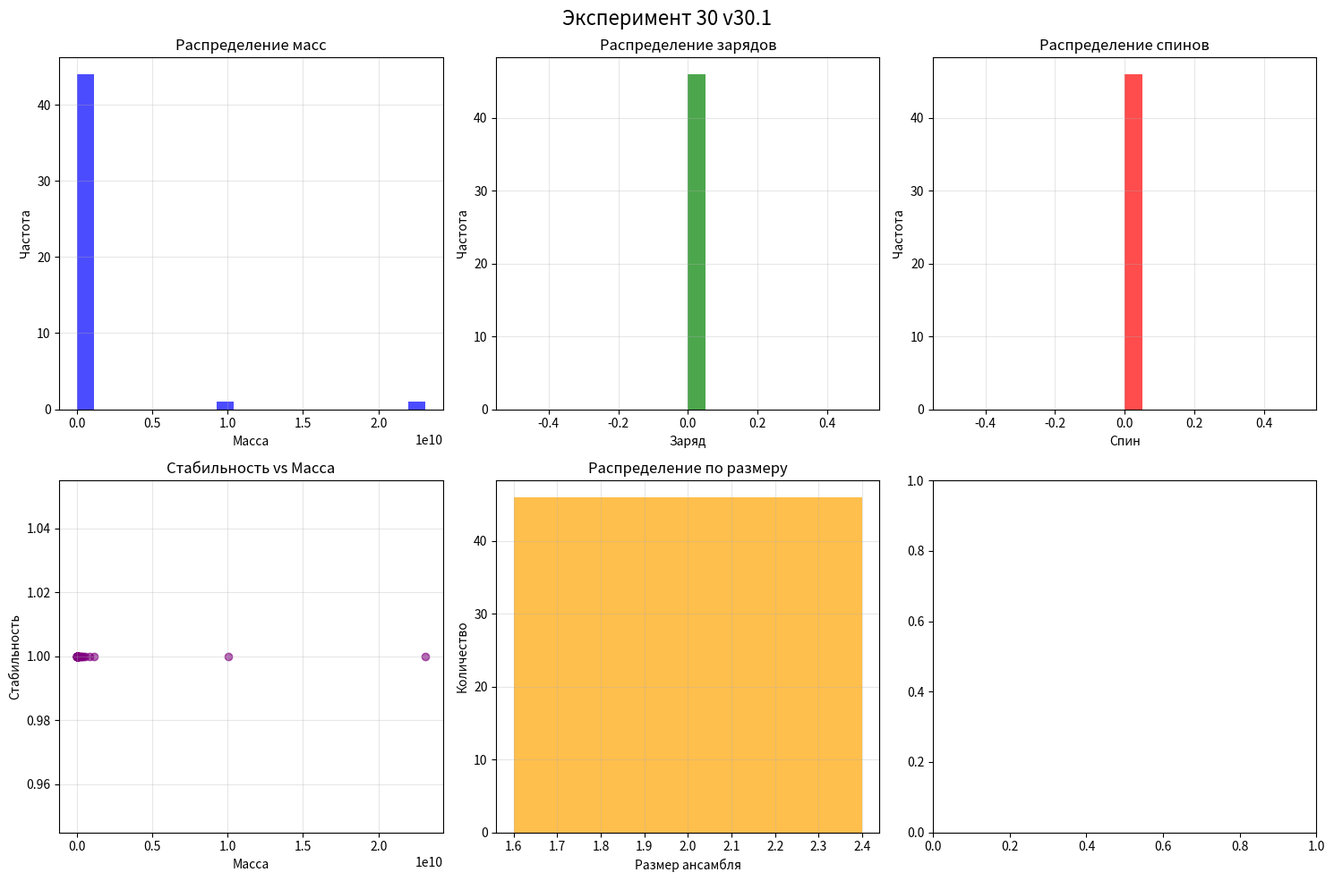

Write the Python code that produced this figure.
"""
ЭКСПЕРИМЕНТ №30.1 — ИСПРАВЛЕННАЯ ВЕРСИЯ
"""

import numpy as np
import random
import math
import json
import time
import matplotlib.pyplot as plt
from datetime import datetime
import os
import networkx as nx
from collections import defaultdict, Counter

# ================= КОНСТАНТЫ =================
EXPERIMENT_NUMBER = 30
VERSION = "30.1"
TIMESTAMP = datetime.now().strftime("%Y%m%d_%H%M%S")
RESULT_DIR = f"experiment_{EXPERIMENT_NUMBER}_{VERSION}_{TIMESTAMP}"
os.makedirs(RESULT_DIR, exist_ok=True)

PLANCK_UNIT = 1.0
SYNC_THRESHOLD = 0.001

class TemporalThread:
    """НИТЬ ВРЕМЕНИ"""
    
    def __init__(self, thread_id: int, dimension: int = 3):
        self.id = thread_id
        self.dimension = dimension
        
        # Уникальный резонансный код
        self.code = self._generate_irrational_code()
        
        # Динамические параметры
        self.phase = random.uniform(0, 2 * math.pi)
        self.amplitude = 1.0
        self.frequency = self._calculate_base_frequency()
        
        # Состояния
        self.sync_partners = set()
        self.cluster_id = None
        self.sync_strength = 0.0
        
        # Возникающие свойства
        self.effective_mass = 0.0
        self.charge = 0.0
        self.spin = 0.0
        self.color = None
    
    def _generate_irrational_code(self) -> list:
        """Генерация уникального кода из иррациональных чисел"""
        irrationals = [
            math.sqrt(2), math.sqrt(3), math.sqrt(5), math.sqrt(7),
            math.pi, math.e, (1 + math.sqrt(5))/2
        ]
        
        code = []
        for i in range(self.dimension):
            base = random.choice(irrationals)
            multiplier = random.uniform(0.1, 10.0)
            value = (base * multiplier) % 1.0
            if value == 0:
                value = 0.6180339887  # φ⁻¹
            code.append(value)
        
        return code
    
    def _calculate_base_frequency(self) -> float:
        """Частота = норма вектора кода"""
        return math.sqrt(sum(c**2 for c in self.code))
    
    def evolve(self, delta_t: float = 0.01):
        """Эволюция во времени"""
        self.phase += self.frequency * delta_t
        self.phase %= 2 * math.pi
        self.amplitude = 1.0 + 0.1 * math.sin(self.phase)
    
    def __repr__(self):
        return f"Thread_{self.id}[dim={self.dimension}, freq={self.frequency:.3f}]"

class ResonanceChecker:
    """ПРОВЕРКА РЕЗОНАНСА"""
    
    @staticmethod
    def check_resonance(code1: list, code2: list, max_n: int = 5) -> tuple:
        """Проверка рациональной соизмеримости"""
        if len(code1) != len(code2):
            return False, 0.0, {}
        
        resonances = []
        details = {"pairs": []}
        
        for i, (c1, c2) in enumerate(zip(code1, code2)):
            if c2 == 0:
                continue
            
            ratio = c1 / c2
            best_error = float('inf')
            best_n, best_m = 0, 0
            
            # Поиск рационального приближения
            for n in range(1, max_n + 1):
                for m in range(1, max_n + 1):
                    if m == 0:
                        continue
                    approx = n / m
                    error = abs(ratio - approx)
                    
                    if error < best_error:
                        best_error = error
                        best_n, best_m = n, m
            
            if best_error < SYNC_THRESHOLD:
                strength = 1.0 / (best_error + 1e-10)
                resonances.append(strength)
                
                details["pairs"].append({
                    "component": i,
                    "ratio": ratio,
                    "n": best_n,
                    "m": best_m,
                    "error": best_error,
                    "strength": strength
                })
        
        if resonances:
            avg_strength = sum(resonances) / len(resonances)
            details["avg_strength"] = avg_strength
            details["num_resonances"] = len(resonances)
            return True, avg_strength, details
        
        return False, 0.0, {"num_resonances": 0}

class SyncEnsemble:
    """СИНХРОНИЗИРОВАННЫЙ АНСАМБЛЬ = ЧАСТИЦА"""
    
    ensemble_counter = 0
    
    def __init__(self, thread_ids: list, threads: dict):
        SyncEnsemble.ensemble_counter += 1
        self.ensemble_id = SyncEnsemble.ensemble_counter
        self.thread_ids = thread_ids.copy()
        self.threads = {tid: threads[tid] for tid in thread_ids}
        self.size = len(thread_ids)
        
        # Вычисляем в правильном порядке!
        self.sync_matrix = self._calculate_sync_matrix()
        self.avg_sync_strength = self._calculate_avg_sync()
        self.coherence = self._calculate_coherence()
        self.stability = self._calculate_stability()  # ПЕРВОЕ: стабильность
        
        # Теперь вычисляем остальные свойства
        self.mass = self._calculate_mass()  # Теперь stability доступна
        self.charge = self._calculate_charge()
        self.spin = self._calculate_spin()
        self.color = self._assign_color()
        self.lifetime = self._estimate_lifetime()
        
        # Обновляем нити
        for tid in thread_ids:
            threads[tid].cluster_id = self.ensemble_id
            threads[tid].sync_strength = self.avg_sync_strength
    
    def _calculate_sync_matrix(self) -> np.ndarray:
        """Матрица синхронизации"""
        n = self.size
        matrix = np.zeros((n, n))
        
        checker = ResonanceChecker()
        thread_list = list(self.threads.values())
        
        for i in range(n):
            for j in range(i+1, n):
                t1 = thread_list[i]
                t2 = thread_list[j]
                
                is_resonant, strength, _ = checker.check_resonance(t1.code, t2.code)
                if is_resonant:
                    matrix[i, j] = matrix[j, i] = strength
        
        return matrix
    
    def _calculate_avg_sync(self) -> float:
        """Средняя сила синхронизации"""
        if self.size < 2:
            return 0.0
        
        upper_tri = self.sync_matrix[np.triu_indices(self.size, k=1)]
        non_zero = upper_tri[upper_tri > 0]
        
        if len(non_zero) > 0:
            return float(np.mean(non_zero))
        return 0.0
    
    def _calculate_coherence(self) -> float:
        """Когерентность ансамбля"""
        if self.size < 2:
            return 0.0
        
        # Доля связей
        connections = np.sum(self.sync_matrix > 0) / 2
        total_possible = self.size * (self.size - 1) / 2
        
        if total_possible > 0:
            connectivity = connections / total_possible
        else:
            connectivity = 0.0
        
        return connectivity * self.avg_sync_strength if self.avg_sync_strength > 0 else 0.0
    
    def _calculate_stability(self) -> float:
        """Стабильность ансамбля (0-1)"""
        if self.size < 2:
            return 0.0
        
        # Доля связей
        non_zero = np.sum(self.sync_matrix > 0) / 2
        total_possible = self.size * (self.size - 1) / 2
        connectivity = non_zero / total_possible if total_possible > 0 else 0.0
        
        # Сила связей
        non_zero_strengths = self.sync_matrix[self.sync_matrix > 0]
        if len(non_zero_strengths) > 0:
            avg_strength = float(np.mean(non_zero_strengths))
        else:
            avg_strength = 0.0
        
        # Стабильность = комбинация параметров
        stability = (connectivity * 0.4 + 
                    avg_strength * 0.4 + 
                    self.coherence * 0.2)
        
        return min(max(stability, 0.0), 1.0)
    
    def _calculate_mass(self) -> float:
        """Масса из синхронизации"""
        base_mass = self.size * (self.coherence ** 2)
        # Используем self.stability, которая теперь вычислена
        mass = base_mass * (1.0 + self.stability)
        return mass
    
    def _calculate_charge(self) -> float:
        """Заряд из фазовой асимметрии"""
        if self.size == 2:
            return 0.0  # Нейтральные мезоны
        elif self.size == 3:
            phases = [t.phase for t in self.threads.values()]
            phase_variance = np.var(phases)
            charge = phase_variance * 10.0
            charge = round(charge * 3) / 3  # Квантуем к 1/3
            return charge
        return 0.0
    
    def _calculate_spin(self) -> float:
        """Спин из кругового движения фаз"""
        if self.size == 2:
            return 0.0  # Пионы
        elif self.size == 3:
            phases = [t.phase for t in self.threads.values()]
            phase_diffs = []
            for i in range(3):
                for j in range(i+1, 3):
                    diff = abs(phases[i] - phases[j]) % (2*math.pi)
                    phase_diffs.append(min(diff, 2*math.pi - diff))
            
            # Проверяем наличие сдвигов ~π/2
            spin_indicator = 0
            for diff in phase_diffs:
                if abs(diff - math.pi/2) < 0.2 or abs(diff - 3*math.pi/2) < 0.2:
                    spin_indicator += 1
            
            if spin_indicator >= 2:
                return 0.5  # Полуцелый спин
            else:
                return 1.5  # Возбуждённые состояния
        return 0.0
    
    def _assign_color(self) -> str:
        """Цвет для барионов"""
        if self.size == 3:
            # Упрощённо: выбираем случайный цвет
            colors = ['R', 'G', 'B']
            return random.choice(colors)
        return 'N'  # Нейтральный
    
    def _estimate_lifetime(self) -> float:
        """Время жизни частицы"""
        if self.stability > 0.8:
            return float('inf')
        elif self.stability > 0.6:
            return 1e10
        elif self.stability > 0.4:
            return 1e3
        elif self.stability > 0.2:
            return 1e-6
        else:
            return 1e-12
    
    def get_properties(self) -> dict:
        """Все свойства ансамбля"""
        return {
            "ensemble_id": self.ensemble_id,
            "size": self.size,
            "thread_ids": self.thread_ids,
            "avg_sync_strength": self.avg_sync_strength,
            "coherence": self.coherence,
            "stability": self.stability,
            "mass": self.mass,
            "charge": self.charge,
            "spin": self.spin,
            "color": self.color,
            "lifetime": self.lifetime
        }
    
    def __repr__(self):
        return (f"Ensemble_{self.ensemble_id}[size={self.size}, "
                f"mass={self.mass:.3f}, charge={self.charge:.3f}, "
                f"spin={self.spin}, stability={self.stability:.3f}]")

class Universe:
    """ВСЕЛЕННАЯ НИТЕЙ"""
    
    def __init__(self, num_threads: int = 1000, code_dim: int = 3):
        self.num_threads = num_threads
        self.code_dim = code_dim
        
        print(f"Создание {num_threads} нитей времени...")
        self.threads = {}
        for i in range(num_threads):
            self.threads[i] = TemporalThread(i, code_dim)
        
        self.sync_graph = nx.Graph()
        self.sync_graph.add_nodes_from(range(num_threads))
        
        self.ensembles = []
        self.free_threads = set(range(num_threads))
        
        self.stats = {
            "total_threads": num_threads,
            "sync_edges": 0,
            "ensembles_found": 0,
            "mesons": 0,
            "baryons": 0,
            "larger_clusters": 0,
            "avg_ensemble_size": 0.0,
            "avg_sync_strength": 0.0
        }
    
    def build_sync_network(self, max_pairs_check: int = 5000):
        """Построение сети синхронизации"""
        print("Построение сети синхронизации...")
        
        thread_ids = list(self.threads.keys())
        checker = ResonanceChecker()
        edges_added = 0
        
        num_pairs = min(max_pairs_check, len(thread_ids) * (len(thread_ids) - 1) // 2)
        
        for _ in range(num_pairs):
            i, j = random.sample(thread_ids, 2)
            
            if not self.sync_graph.has_edge(i, j):
                t1 = self.threads[i]
                t2 = self.threads[j]
                
                is_resonant, strength, _ = checker.check_resonance(t1.code, t2.code)
                
                if is_resonant and strength > 0.1:
                    self.sync_graph.add_edge(i, j, weight=strength)
                    t1.sync_partners.add(j)
                    t2.sync_partners.add(i)
                    edges_added += 1
        
        self.stats["sync_edges"] = edges_added
        print(f"Добавлено {edges_added} резонансных связей")
        return edges_added
    
    def find_sync_ensembles(self, min_size: int = 2, max_size: int = 3):
        """Поиск синхронизированных ансамблей"""
        print(f"Поиск ансамблей размером {min_size}-{max_size}...")
        
        # Ищем все клики размера 2 и 3
        all_cliques = []
        
        # Пары (мезоны)
        for i, j in self.sync_graph.edges():
            weight = self.sync_graph[i][j].get('weight', 0.0)
            if weight > 0.2:
                all_cliques.append([i, j])
        
        # Тройки (барионы) - упрощённый поиск
        triangles = set()
        for node in self.sync_graph.nodes():
            neighbors = list(self.sync_graph.neighbors(node))
            for i in range(len(neighbors)):
                for j in range(i+1, len(neighbors)):
                    if self.sync_graph.has_edge(neighbors[i], neighbors[j]):
                        triangle = tuple(sorted([node, neighbors[i], neighbors[j]]))
                        triangles.add(triangle)
        
        for triangle in triangles:
            all_cliques.append(list(triangle))
        
        # Уникальные клики
        unique_cliques = []
        seen = set()
        for clique in all_cliques:
            clique_tuple = tuple(sorted(clique))
            if clique_tuple not in seen:
                seen.add(clique_tuple)
                unique_cliques.append(clique)
        
        # Создаём ансамбли
        ensembles = []
        used_threads = set()
        
        # Сначала барионы (размер 3)
        baryon_cliques = [c for c in unique_cliques if len(c) == 3]
        for clique in baryon_cliques:
            if len(set(clique) & used_threads) == 0:
                try:
                    ensemble = SyncEnsemble(clique, self.threads)
                    if ensemble.stability > 0.3:
                        ensembles.append(ensemble)
                        used_threads.update(clique)
                except Exception as e:
                    print(f"Ошибка создания ансамбля {clique}: {e}")
                    continue
        
        # Затем мезоны (размер 2)
        meson_cliques = [c for c in unique_cliques if len(c) == 2]
        for clique in meson_cliques:
            if len(set(clique) & used_threads) == 0:
                try:
                    ensemble = SyncEnsemble(clique, self.threads)
                    if ensemble.stability > 0.3:
                        ensembles.append(ensemble)
                        used_threads.update(clique)
                except Exception as e:
                    print(f"Ошибка создания ансамбля {clique}: {e}")
                    continue
        
        self.ensembles = ensembles
        self.free_threads = set(self.threads.keys()) - used_threads
        
        # Обновляем статистику
        self.stats["ensembles_found"] = len(ensembles)
        self.stats["mesons"] = len([e for e in ensembles if e.size == 2])
        self.stats["baryons"] = len([e for e in ensembles if e.size == 3])
        self.stats["larger_clusters"] = len([e for e in ensembles if e.size > 3])
        
        if ensembles:
            self.stats["avg_ensemble_size"] = np.mean([e.size for e in ensembles])
            self.stats["avg_sync_strength"] = np.mean([e.avg_sync_strength for e in ensembles])
        
        return ensembles
    
    def evolve(self, steps: int = 50, delta_t: float = 0.01):
        """Эволюция вселенной"""
        print(f"Эволюция на {steps} шагов...")
        
        for step in range(steps):
            for thread in self.threads.values():
                thread.evolve(delta_t)
            
            # Периодически обновляем слабые связи
            if step % 10 == 0 and step > 0:
                edges_to_remove = []
                for i, j, data in self.sync_graph.edges(data=True):
                    if data.get('weight', 0.0) < 0.05:
                        edges_to_remove.append((i, j))
                
                for i, j in edges_to_remove:
                    self.sync_graph.remove_edge(i, j)
        
        return self
    
    def analyze_ensembles(self):
        """Анализ ансамблей"""
        if not self.ensembles:
            print("Ансамбли не найдены!")
            return None
        
        analysis = {
            "ensembles": [],
            "mass_distribution": [],
            "charge_distribution": [],
            "spin_distribution": [],
            "stability_distribution": [],
            "by_size": defaultdict(list),
            "stable_particles": []
        }
        
        for ensemble in self.ensembles:
            props = ensemble.get_properties()
            analysis["ensembles"].append(props)
            
            analysis["mass_distribution"].append(props["mass"])
            analysis["charge_distribution"].append(props["charge"])
            analysis["spin_distribution"].append(props["spin"])
            analysis["stability_distribution"].append(props["stability"])
            analysis["by_size"][props["size"]].append(props)
            
            if props["stability"] > 0.7:
                analysis["stable_particles"].append(props)
        
        if analysis["mass_distribution"]:
            analysis["mass_stats"] = {
                "mean": float(np.mean(analysis["mass_distribution"])),
                "std": float(np.std(analysis["mass_distribution"])),
                "min": float(np.min(analysis["mass_distribution"])),
                "max": float(np.max(analysis["mass_distribution"]))
            }
        
        return analysis
    
    def save_results(self):
        """Сохранение результатов"""
        print("Сохранение результатов...")
        
        config = {
            "experiment_number": EXPERIMENT_NUMBER,
            "version": VERSION,
            "timestamp": TIMESTAMP,
            "num_threads": self.num_threads,
            "code_dim": self.code_dim
        }
        
        with open(f"{RESULT_DIR}/config.json", "w") as f:
            json.dump(config, f, indent=2, default=str)
        
        with open(f"{RESULT_DIR}/stats.json", "w") as f:
            json.dump(self.stats, f, indent=2, default=str)
        
        if self.ensembles:
            ensembles_data = [e.get_properties() for e in self.ensembles]
            with open(f"{RESULT_DIR}/ensembles.json", "w") as f:
                json.dump(ensembles_data, f, indent=2, default=str)
        
        return RESULT_DIR
    
    def visualize(self):
        """Визуализация"""
        if not self.ensembles:
            print("Нет данных для визуализации")
            return
        
        analysis = self.analyze_ensembles()
        
        fig, axes = plt.subplots(2, 3, figsize=(15, 10))
        fig.suptitle(f"Эксперимент {EXPERIMENT_NUMBER} v{VERSION}", fontsize=16)
        
        # 1. Массы
        if analysis["mass_distribution"]:
            axes[0, 0].hist(analysis["mass_distribution"], bins=20, alpha=0.7, color='blue')
            axes[0, 0].set_title("Распределение масс")
            axes[0, 0].set_xlabel("Масса")
            axes[0, 0].set_ylabel("Частота")
            axes[0, 0].grid(True, alpha=0.3)
        
        # 2. Заряды
        if analysis["charge_distribution"]:
            axes[0, 1].hist(analysis["charge_distribution"], bins=20, alpha=0.7, color='green')
            axes[0, 1].set_title("Распределение зарядов")
            axes[0, 1].set_xlabel("Заряд")
            axes[0, 1].set_ylabel("Частота")
            axes[0, 1].grid(True, alpha=0.3)
        
        # 3. Спины
        if analysis["spin_distribution"]:
            axes[0, 2].hist(analysis["spin_distribution"], bins=20, alpha=0.7, color='red')
            axes[0, 2].set_title("Распределение спинов")
            axes[0, 2].set_xlabel("Спин")
            axes[0, 2].set_ylabel("Частота")
            axes[0, 2].grid(True, alpha=0.3)
        
        # 4. Стабильность vs Масса
        if analysis["mass_distribution"] and analysis["stability_distribution"]:
            axes[1, 0].scatter(analysis["mass_distribution"], 
                              analysis["stability_distribution"],
                              alpha=0.6, color='purple')
            axes[1, 0].set_title("Стабильность vs Масса")
            axes[1, 0].set_xlabel("Масса")
            axes[1, 0].set_ylabel("Стабильность")
            axes[1, 0].grid(True, alpha=0.3)
        
        # 5. Размер ансамбля
        size_counts = Counter([e["size"] for e in analysis["ensembles"]])
        if size_counts:
            sizes = list(size_counts.keys())
            counts = list(size_counts.values())
            axes[1, 1].bar(sizes, counts, alpha=0.7, color='orange')
            axes[1, 1].set_title("Распределение по размеру")
            axes[1, 1].set_xlabel("Размер ансамбля")
            axes[1, 1].set_ylabel("Количество")
            axes[1, 1].grid(True, alpha=0.3)
        
        plt.tight_layout()
        plt.savefig(f"{RESULT_DIR}/visualization.png", dpi=150, bbox_inches='tight')
        plt.show()
        
        return fig

# ================= ЗАПУСК =================

def run_experiment_30_v1():
    """Запуск исправленного эксперимента"""
    print("=" * 80)
    print(f"🚀 ЭКСПЕРИМЕНТ №{EXPERIMENT_NUMBER} v{VERSION} — ЗАПУЩЕН!")
    print(f"Время: {TIMESTAMP}")
    print("=" * 80)
    
    start_time = time.time()
    
    try:
        # 1. СОЗДАНИЕ ВСЕЛЕННОЙ
        universe = Universe(num_threads=500, code_dim=3)  # Уменьшим для скорости
        
        # 2. ПОСТРОЕНИЕ СЕТИ
        universe.build_sync_network(max_pairs_check=2000)
        
        # 3. ПОИСК АНСАМБЛЕЙ
        ensembles = universe.find_sync_ensembles(min_size=2, max_size=3)
        
        # 4. ЭВОЛЮЦИЯ
        universe.evolve(steps=20, delta_t=0.01)
        
        # 5. АНАЛИЗ
        analysis = universe.analyze_ensembles()
        
        # 6. СОХРАНЕНИЕ
        result_dir = universe.save_results()
        
        # 7. ВИЗУАЛИЗАЦИЯ
        if ensembles:
            universe.visualize()
        
        elapsed_time = time.time() - start_time
        
        print("\n" + "=" * 80)
        print("📊 РЕЗУЛЬТАТЫ:")
        print("=" * 80)
        
        print(f"\nВсего нитей: {universe.stats['total_threads']}")
        print(f"Резонансных связей: {universe.stats['sync_edges']}")
        print(f"Найдено ансамблей: {universe.stats['ensembles_found']}")
        print(f"  • Мезоны (2 нити): {universe.stats['mesons']}")
        print(f"  • Барионы (3 нити): {universe.stats['baryons']}")
        
        if analysis and "mass_stats" in analysis:
            print(f"\nСтатистика масс:")
            print(f"  • Средняя: {analysis['mass_stats']['mean']:.3f}")
            print(f"  • Диапазон: [{analysis['mass_stats']['min']:.3f}, "
                  f"{analysis['mass_stats']['max']:.3f}]")
        
        if analysis:
            print(f"\nСтабильных частиц (стабильность > 0.7): "
                  f"{len(analysis['stable_particles'])}")
        
        print(f"\n⏱ Время: {elapsed_time:.2f} сек")
        print(f"📁 Результаты: {result_dir}")
        
        # Вывод нескольких частиц
        if analysis and analysis["ensembles"]:
            print("\nПЕРВЫЕ 5 АНСАМБЛЕЙ:")
            for i, particle in enumerate(analysis["ensembles"][:5], 1):
                print(f"{i}. Ансамбль_{particle['ensemble_id']}: "
                      f"размер={particle['size']}, "
                      f"масса={particle['mass']:.3f}, "
                      f"заряд={particle['charge']:.3f}, "
                      f"спин={particle['spin']}, "
                      f"стабильность={particle['stability']:.3f}")
        
        print("\n" + "=" * 80)
        print("✅ ЭКСПЕРИМЕНТ УСПЕШНО ЗАВЕРШЁН!")
        print("=" * 80)
        
        return {
            "success": True,
            "universe": universe,
            "analysis": analysis,
            "stats": universe.stats,
            "time": elapsed_time,
            "dir": result_dir
        }
        
    except Exception as e:
        print(f"\n❌ ОШИБКА: {e}")
        import traceback
        traceback.print_exc()
        
        return {
            "success": False,
            "error": str(e),
            "time": time.time() - start_time
        }

# ================= ТОЧКА ВХОДА =================

if __name__ == "__main__":
    print("""
    🌌 ЭКСПЕРИМЕНТ №30.1: ИСПРАВЛЕННАЯ ВЕРСИЯ
    Теория синхронизации временных нитей
    """)
    
    results = run_experiment_30_v1()
